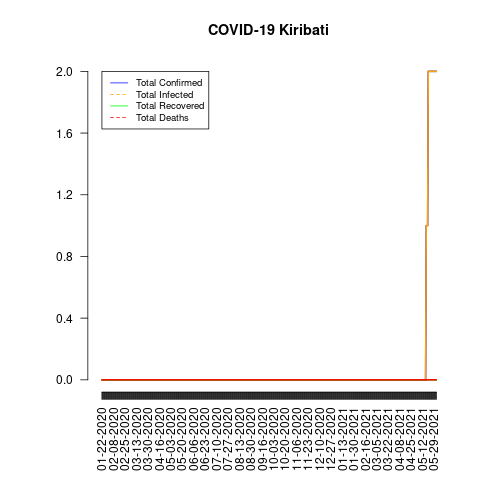

Data behind this chart, as committed beside it:
date, total_confirmed, total_deaths, total_recovered, total_infected, mortality_rate, recovery_rate, daily_growth_rate
01-22-2020, 0, 0, 0, 0, NaN, NaN, 1
01-23-2020, 0, 0, 0, 0, NaN, NaN, 1
01-24-2020, 0, 0, 0, 0, NaN, NaN, 1
01-25-2020, 0, 0, 0, 0, NaN, NaN, 1
01-26-2020, 0, 0, 0, 0, NaN, NaN, 1
01-27-2020, 0, 0, 0, 0, NaN, NaN, 1
01-28-2020, 0, 0, 0, 0, NaN, NaN, 1
01-29-2020, 0, 0, 0, 0, NaN, NaN, 1
01-30-2020, 0, 0, 0, 0, NaN, NaN, 1
01-31-2020, 0, 0, 0, 0, NaN, NaN, 1
02-01-2020, 0, 0, 0, 0, NaN, NaN, 1
02-02-2020, 0, 0, 0, 0, NaN, NaN, 1
02-03-2020, 0, 0, 0, 0, NaN, NaN, 1
02-04-2020, 0, 0, 0, 0, NaN, NaN, 1
02-05-2020, 0, 0, 0, 0, NaN, NaN, 1
02-06-2020, 0, 0, 0, 0, NaN, NaN, 1
02-07-2020, 0, 0, 0, 0, NaN, NaN, 1
02-08-2020, 0, 0, 0, 0, NaN, NaN, 1
02-09-2020, 0, 0, 0, 0, NaN, NaN, 1
02-10-2020, 0, 0, 0, 0, NaN, NaN, 1
02-11-2020, 0, 0, 0, 0, NaN, NaN, 1
02-12-2020, 0, 0, 0, 0, NaN, NaN, 1
02-13-2020, 0, 0, 0, 0, NaN, NaN, 1
02-14-2020, 0, 0, 0, 0, NaN, NaN, 1
02-15-2020, 0, 0, 0, 0, NaN, NaN, 1
02-16-2020, 0, 0, 0, 0, NaN, NaN, 1
02-17-2020, 0, 0, 0, 0, NaN, NaN, 1
02-18-2020, 0, 0, 0, 0, NaN, NaN, 1
02-19-2020, 0, 0, 0, 0, NaN, NaN, 1
02-20-2020, 0, 0, 0, 0, NaN, NaN, 1
02-21-2020, 0, 0, 0, 0, NaN, NaN, 1
02-22-2020, 0, 0, 0, 0, NaN, NaN, 1
02-23-2020, 0, 0, 0, 0, NaN, NaN, 1
02-24-2020, 0, 0, 0, 0, NaN, NaN, 1
02-25-2020, 0, 0, 0, 0, NaN, NaN, 1
02-26-2020, 0, 0, 0, 0, NaN, NaN, 1
02-27-2020, 0, 0, 0, 0, NaN, NaN, 1
02-28-2020, 0, 0, 0, 0, NaN, NaN, 1
02-29-2020, 0, 0, 0, 0, NaN, NaN, 1
03-01-2020, 0, 0, 0, 0, NaN, NaN, 1
03-02-2020, 0, 0, 0, 0, NaN, NaN, 1
03-03-2020, 0, 0, 0, 0, NaN, NaN, 1
03-04-2020, 0, 0, 0, 0, NaN, NaN, 1
03-05-2020, 0, 0, 0, 0, NaN, NaN, 1
03-06-2020, 0, 0, 0, 0, NaN, NaN, 1
03-07-2020, 0, 0, 0, 0, NaN, NaN, 1
03-08-2020, 0, 0, 0, 0, NaN, NaN, 1
03-09-2020, 0, 0, 0, 0, NaN, NaN, 1
03-10-2020, 0, 0, 0, 0, NaN, NaN, 1
03-11-2020, 0, 0, 0, 0, NaN, NaN, 1
03-12-2020, 0, 0, 0, 0, NaN, NaN, 1
03-13-2020, 0, 0, 0, 0, NaN, NaN, 1
03-14-2020, 0, 0, 0, 0, NaN, NaN, 1
03-15-2020, 0, 0, 0, 0, NaN, NaN, 1
03-16-2020, 0, 0, 0, 0, NaN, NaN, 1
03-17-2020, 0, 0, 0, 0, NaN, NaN, 1
03-18-2020, 0, 0, 0, 0, NaN, NaN, 1
03-19-2020, 0, 0, 0, 0, NaN, NaN, 1
03-20-2020, 0, 0, 0, 0, NaN, NaN, 1
03-21-2020, 0, 0, 0, 0, NaN, NaN, 1
... 438 more rows
